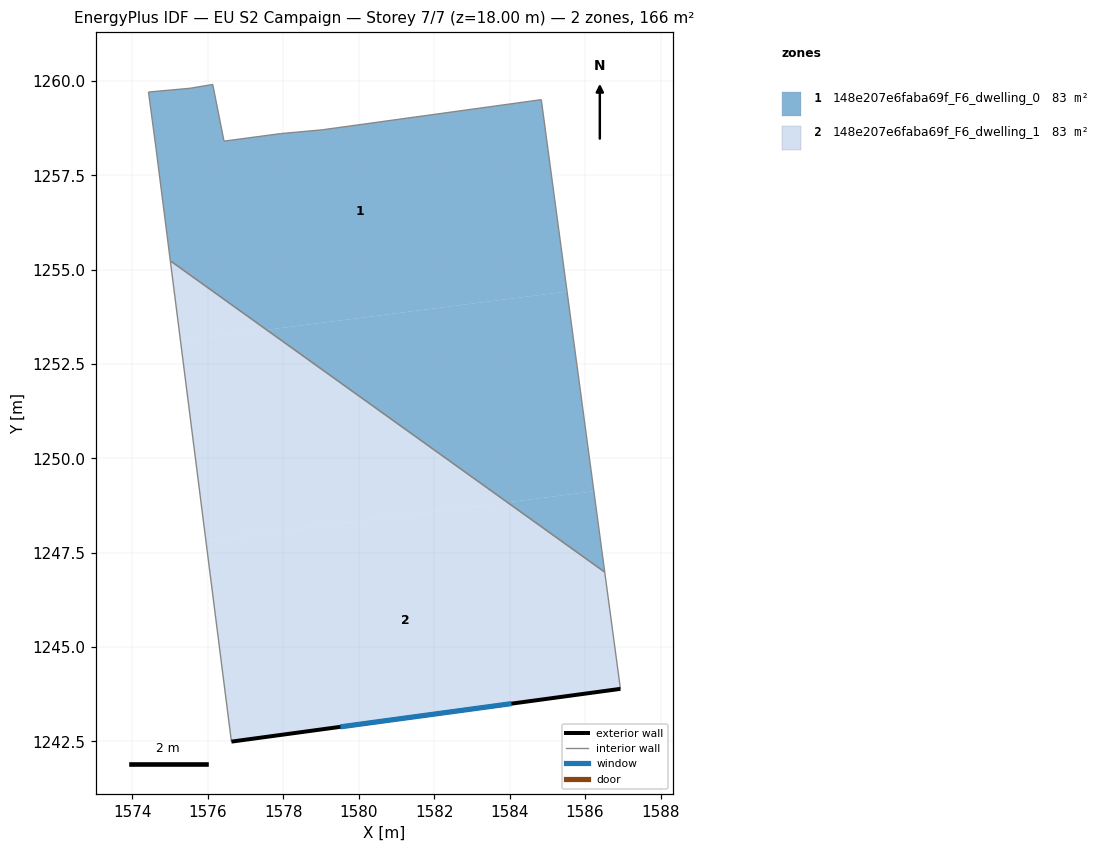
=== STOREY PLAN SPEC (per zone: floor XY polygon, exterior-wall plan segments, windows/doors) ===
zone 1: 148e207e6faba69f_F6_dwelling_0  (82.9 m²)
  floor: (1584.84, 1259.50) (1585.52, 1254.42) (1577.56, 1253.40) (1575.01, 1255.23) (1574.63, 1258.20) (1574.43, 1259.70) (1575.53, 1259.80) (1576.13, 1259.91) (1576.43, 1258.40) (1577.94, 1258.60) (1579.04, 1258.70)
  floor: (1585.52, 1254.42) (1586.23, 1249.12) (1583.94, 1248.83) (1577.56, 1253.40)
  floor: (1586.23, 1249.12) (1586.52, 1246.98) (1583.94, 1248.83)
  interior walls: 10
zone 2: 148e207e6faba69f_F6_dwelling_1  (82.9 m²)
  floor: (1586.52, 1246.98) (1586.94, 1243.89) (1576.63, 1242.49) (1575.95, 1247.81) (1583.94, 1248.83)
  floor: (1583.94, 1248.83) (1575.95, 1247.81) (1575.28, 1253.11) (1577.56, 1253.40)
  floor: (1577.56, 1253.40) (1575.28, 1253.11) (1575.01, 1255.23)
  exterior wall: (1576.63, 1242.49) – (1586.94, 1243.89)  [10.4 m]
    window: (1579.52, 1242.88) – (1584.05, 1243.50)  [6.0 m²]
  interior walls: 3

=== DERIVED (storey summary) ===
Building: EU S2 Campaign
Storey: 7 of 7  (floor level z = 18.00 m)
Storey gross floor area: 165.8 m²
Zones on this storey: 2
  - 148e207e6faba69f_F6_dwelling_0: floor 82.9 m²
  - 148e207e6faba69f_F6_dwelling_1: floor 82.9 m²; exterior wall 10.4 m (31.2 m²); 1 window(s) 6.0 m²; WWR 19.3%
Zone adjacency (shared interzone walls):
  - 148e207e6faba69f_F6_dwelling_0 ↔ 148e207e6faba69f_F6_dwelling_1